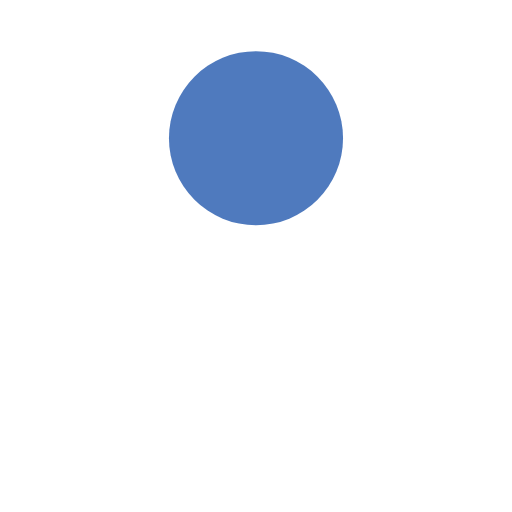
t = 0.00 s
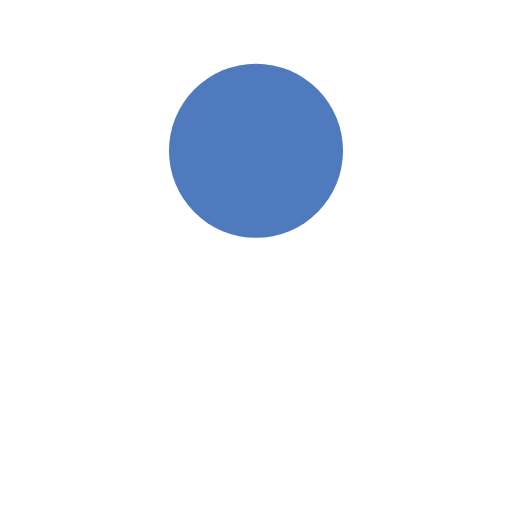
t = 0.13 s
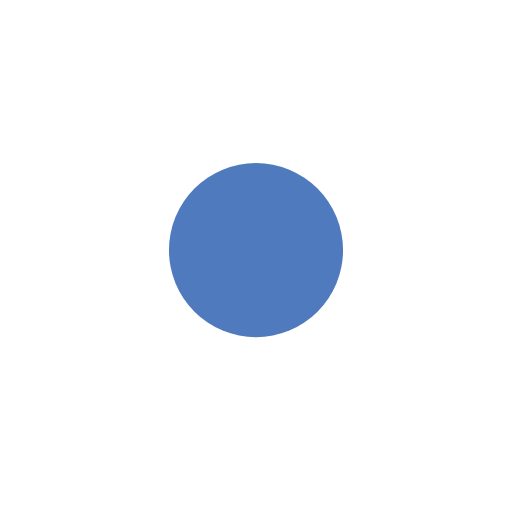
t = 0.38 s
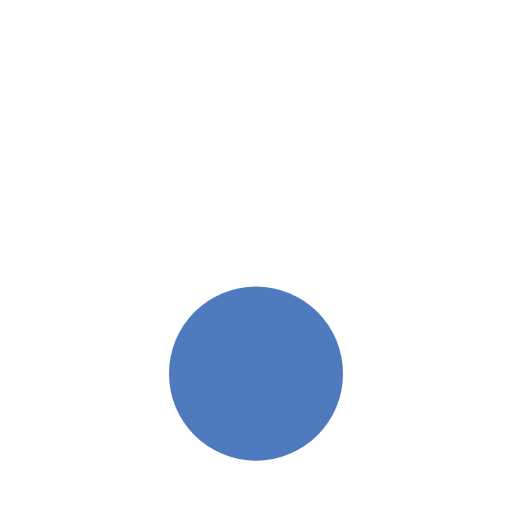
t = 0.51 s
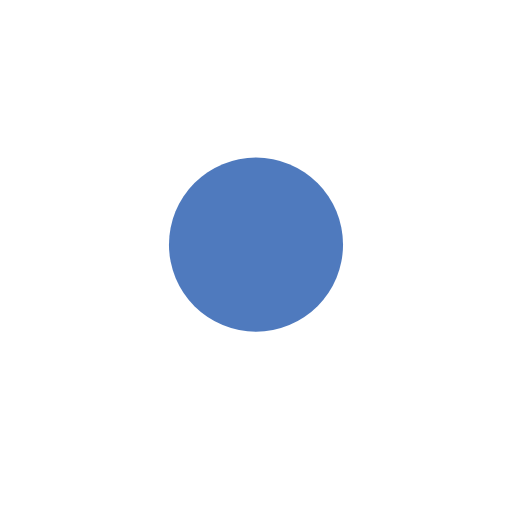
t = 0.63 s
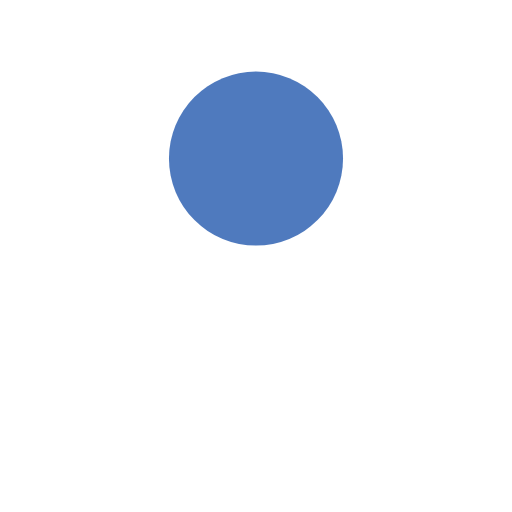
t = 0.88 s

The animated SVG that drew these frames (rendered in a browser with its animation timeline set to each time). Animation: 1 SMIL element (animate=1); one cycle of 1.01 s, repeats indefinitely.

<?xml version="1.0" encoding="utf-8"?>
<svg xmlns="http://www.w3.org/2000/svg" xmlns:xlink="http://www.w3.org/1999/xlink" style="margin: auto; background: none; display: block; shape-rendering: auto;" width="287px" height="287px" viewBox="0 0 100 100" preserveAspectRatio="xMidYMid">
  <circle cx="50" cy="27" r="17" fill="#4f7abe">
    <animate attributeName="cy" dur="1.01010101010101s" repeatCount="indefinite" calcMode="spline" keySplines="0.45 0 0.9 0.55;0 0.45 0.55 0.9" keyTimes="0;0.5;1" values="27;73;27"></animate>
  </circle>
  <!-- [ldio] generated by https://loading.io/ -->
</svg>
